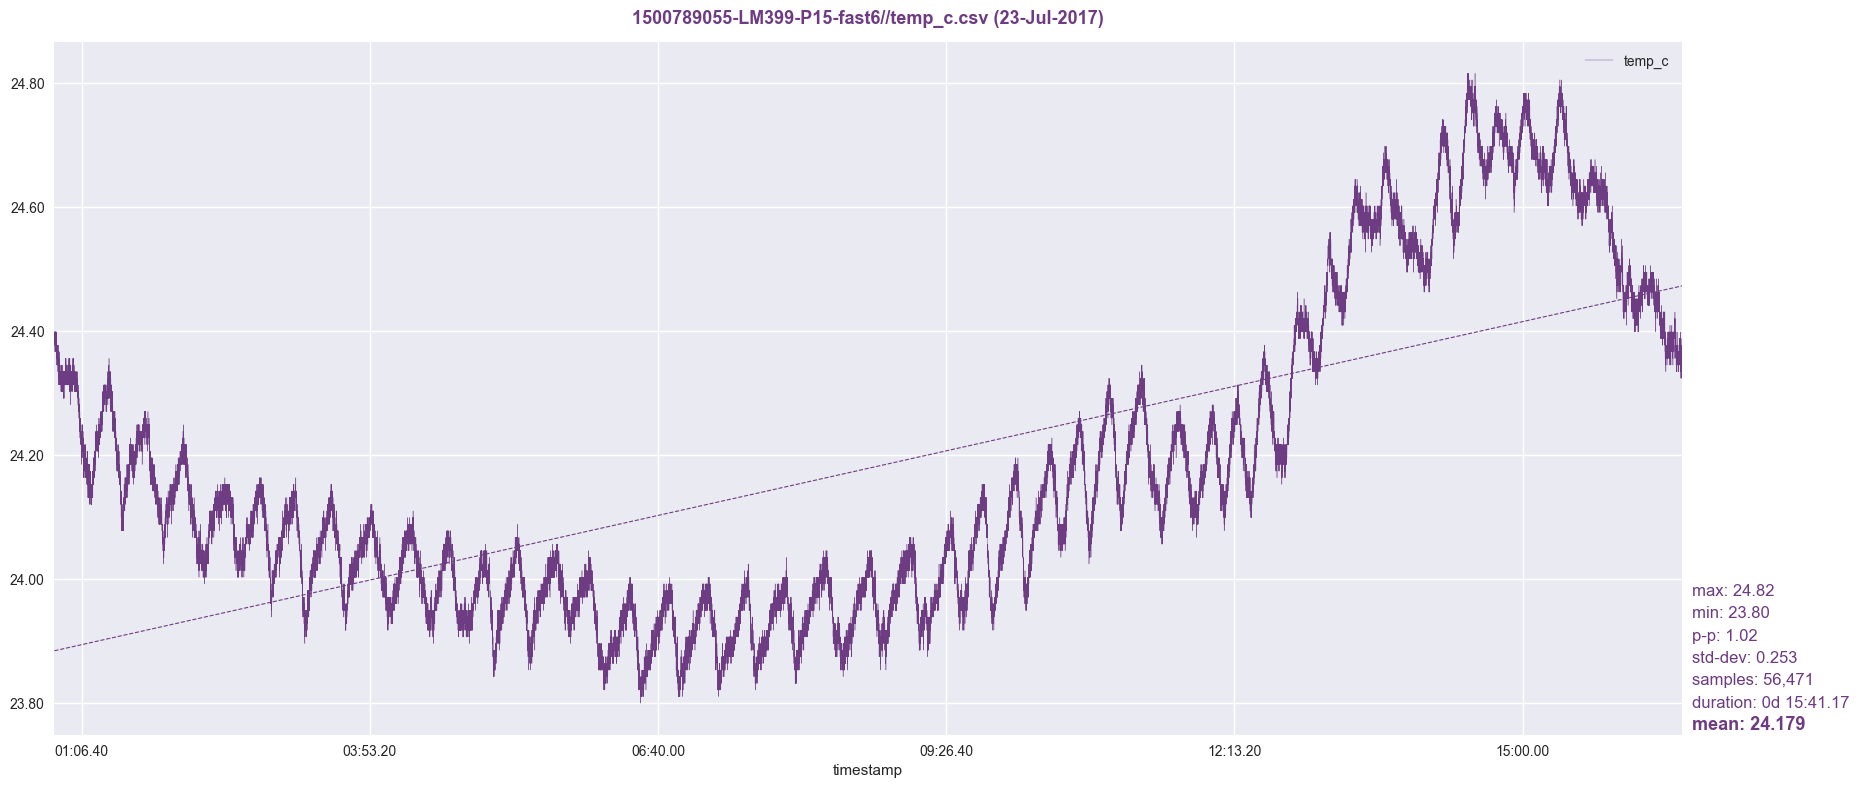

Values plotted in this chart, from the file beside it:
timestamp, temp_c
1500789056, 24.39
1500789057, 24.4
1500789058, 24.38
1500789059, 24.4
1500789060, 24.38
1500789061, 24.38
1500789062, 24.4
1500789063, 24.4
1500789064, 24.38
1500789065, 24.39
1500789066, 24.39
1500789067, 24.39
1500789068, 24.4
1500789069, 24.4
1500789070, 24.4
1500789071, 24.39
1500789072, 24.38
1500789073, 24.37
1500789074, 24.37
1500789075, 24.4
1500789076, 24.38
1500789077, 24.38
1500789078, 24.39
1500789079, 24.37
1500789080, 24.38
1500789081, 24.38
1500789082, 24.39
1500789083, 24.37
1500789084, 24.4
1500789085, 24.38
1500789086, 24.38
1500789087, 24.38
1500789088, 24.4
1500789089, 24.4
1500789090, 24.37
1500789091, 24.4
1500789092, 24.37
1500789093, 24.39
1500789094, 24.38
1500789095, 24.38
1500789096, 24.38
1500789097, 24.39
1500789098, 24.39
1500789099, 24.39
1500789100, 24.38
1500789101, 24.4
1500789102, 24.38
1500789103, 24.38
1500789104, 24.39
1500789105, 24.38
1500789106, 24.4
1500789107, 24.38
1500789108, 24.4
1500789109, 24.38
1500789110, 24.38
1500789111, 24.39
1500789112, 24.38
1500789113, 24.4
1500789114, 24.38
1500789115, 24.4
... 56,411 more rows
